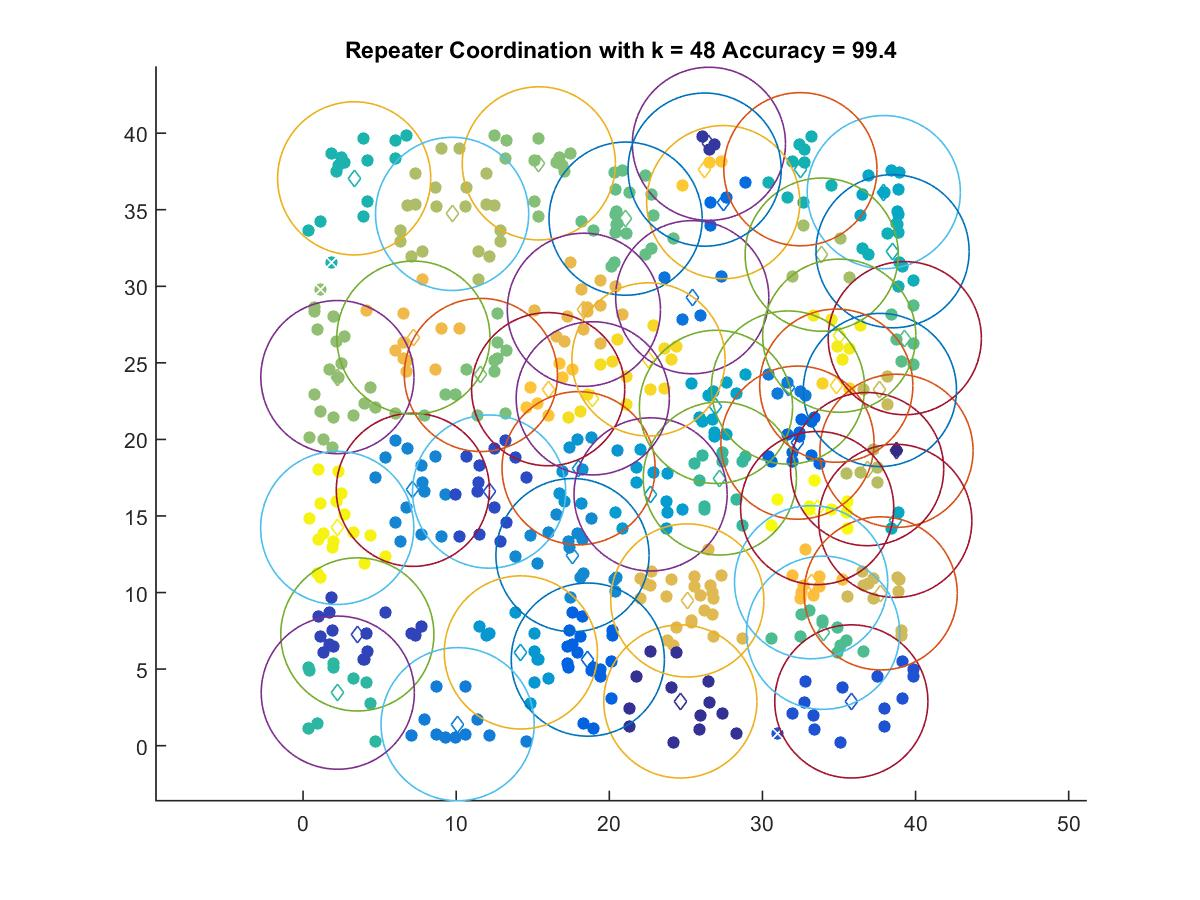

The table this chart was drawn from, first rows:
38.756, 19.258
24.64, 2.889
26.51, 39.3
3.546, 7.267
12.15, 16.59
35.81, 2.891
18.6, 5.621
32.29, 19.79
27.44, 35.5
25.42, 29.29
31.67, 23.39
10.1, 1.404
7.173, 16.71
17.6, 12.45
18, 18.12
14.22, 6.091
22.7, 16.41
26.97, 22.13
37.93, 36.15
38.68, 14.68
38.5, 32.29
32.48, 37.65
3.341, 37.05
2.271, 3.462
27.22, 17.45
33.96, 7.375
39.3, 26.61
21.07, 34.42
11.62, 24.21
15.4, 38.03
2.245, 24.07
33.87, 32.07
9.736, 34.73
36.84, 18.06
37.67, 23.23
37.72, 9.946
25.09, 9.485
18.34, 28.46
7.207, 26.65
33.18, 10.68
16.01, 23.28
26.23, 37.62
34.82, 23.51
22.56, 25.23
18.92, 22.68
35.02, 26.77
2.233, 14.22
33.58, 15.52
